Dataset: preprocessed (GitHub, drithh/skin-cancer-classification). Classes: benign, malignant.

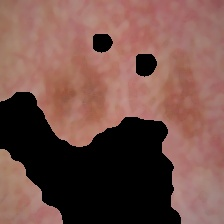
Label: malignant

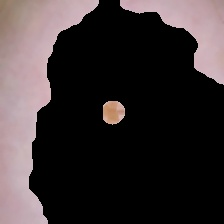
Label: malignant

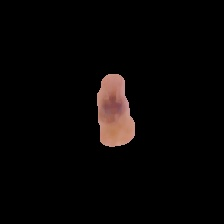
Label: benign

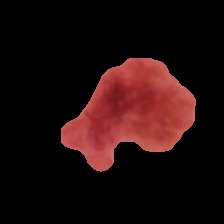
Label: benign

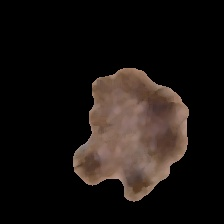
Label: malignant

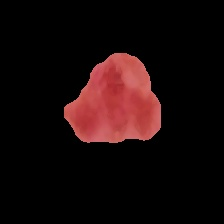
Label: benign
